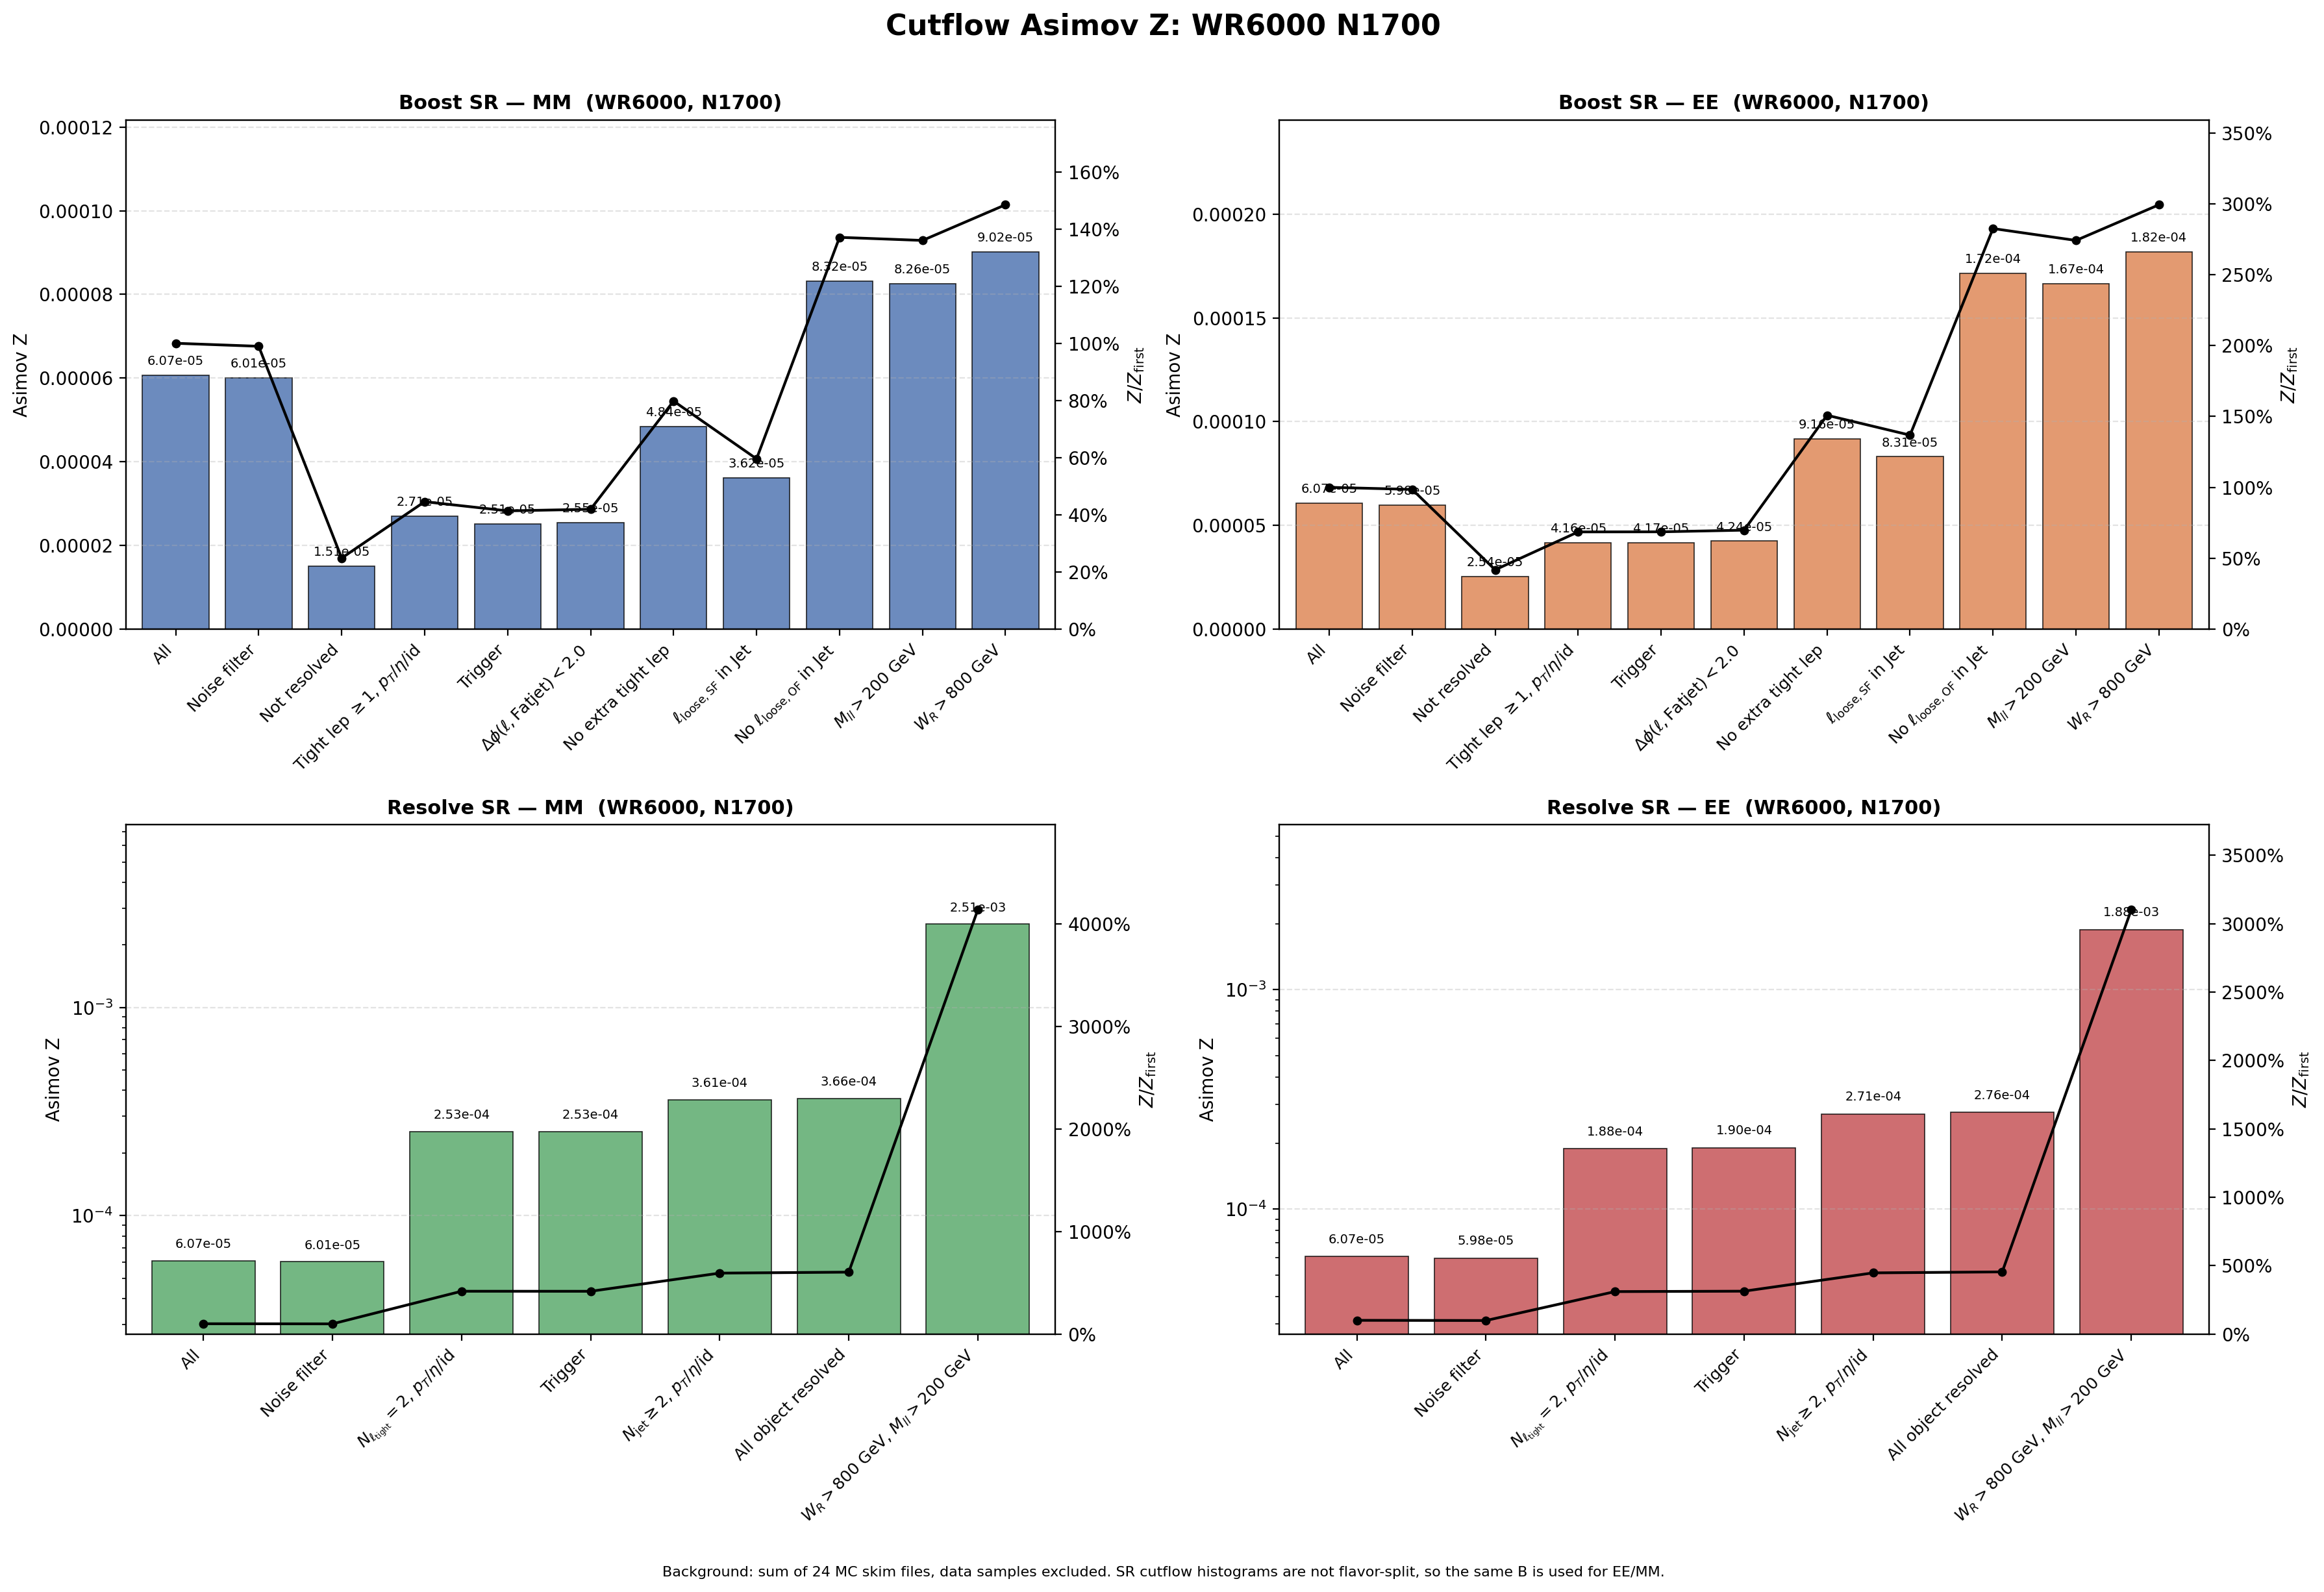

The file beside this chart, header and first rows:
region, flavor, cut_index, cut, signal, background, asimov_z, z_over_first, z_reduction_percent
Boost, MM, 1, All, 1.075, 3.1357246e+08, 6.0733605e-05, 1, 0
Boost, MM, 2, Noise filter, 1.064, 3.1357246e+08, 6.009545e-05, 0.9895, 1.051
Boost, MM, 3, Not resolved, 0.2605, 2.9820904e+08, 1.5085323e-05, 0.2484, 74.9
Boost, MM, 4, Tight lep $\geq 1$, $p_T$/$\eta$/id, 0.2526, 87065621, 2.7068651e-05, 0.4457, -79.44
Boost, MM, 5, Trigger, 0.2339, 86727962, 2.5118437e-05, 0.4136, 7.205
Boost, MM, 6, $\Delta\phi(\ell,\mathrm{Fatjet})<2.0$, 0.2329, 83676742, 2.5461752e-05, 0.4192, -1.367
Boost, MM, 7, No extra tight lep, 0.05117, 1115599, 4.8449297e-05, 0.7977, -90.28
Boost, MM, 8, $\ell_{\mathrm{loose,SF}}$ in Jet, 0.03743, 1070859, 3.6173092e-05, 0.5956, 25.34
Boost, MM, 9, No $\ell_{\mathrm{loose,OF}}$ in Jet, 0.02661, 102208, 8.3246367e-05, 1.371, -130.1
Boost, MM, 10, $M_{ll}>200$ GeV, 0.02621, 100736, 8.2588018e-05, 1.36, 0.7908
Boost, MM, 11, $W_R>800$ GeV, 0.02621, 84513, 9.0167003e-05, 1.485, -9.177
Boost, EE, 1, All, 1.075, 3.1357246e+08, 6.0733612e-05, 1, 0
Boost, EE, 2, Noise filter, 1.06, 3.1357246e+08, 5.9837353e-05, 0.9852, 1.476
Boost, EE, 3, Not resolved, 0.4385, 2.9820904e+08, 2.5394473e-05, 0.4181, 57.56
Boost, EE, 4, Tight lep $\geq 1$, $p_T$/$\eta$/id, 0.3885, 87065621, 4.1633183e-05, 0.6855, -63.95
Boost, EE, 5, Trigger, 0.3881, 86727962, 4.1669607e-05, 0.6861, -0.08749
Boost, EE, 6, $\Delta\phi(\ell,\mathrm{Fatjet})<2.0$, 0.3877, 83676742, 4.2380544e-05, 0.6978, -1.706
Boost, EE, 7, No extra tight lep, 0.09676, 1115599, 9.1611207e-05, 1.508, -116.2
Boost, EE, 8, $\ell_{\mathrm{loose,SF}}$ in Jet, 0.08599, 1070859, 8.3097732e-05, 1.368, 9.293
Boost, EE, 9, No $\ell_{\mathrm{loose,OF}}$ in Jet, 0.05486, 102208, 0.0001716, 2.826, -106.5
Boost, EE, 10, $M_{ll}>200$ GeV, 0.05285, 100736, 0.0001665, 2.742, 2.967
Boost, EE, 11, $W_R>800$ GeV, 0.05285, 84513, 0.0001818, 2.993, -9.177
Resolve, MM, 1, All, 1.075, 3.1357246e+08, 6.0733605e-05, 1, 0
Resolve, MM, 2, Noise filter, 1.064, 3.1357246e+08, 6.009545e-05, 0.9895, 1.051
Resolve, MM, 3, $N_{\ell_{\rm tight}}=2$, $p_T$/$\eta$/i…, 0.8276, 10678094, 0.0002533, 4.17, -321.5
Resolve, MM, 4, Trigger, 0.8181, 10454697, 0.000253, 4.166, 0.09956
Resolve, MM, 5, $N_{\rm jet}\geq 2$, $p_T$/$\eta$/id, 0.7535, 4365292, 0.0003607, 5.938, -42.54
Resolve, MM, 6, All object resolved, 0.7525, 4216375, 0.0003665, 6.034, -1.618
Resolve, MM, 7, $W_R>800$ GeV, $M_{ll}>200$ GeV, 0.7387, 86381, 0.002514, 41.39, -585.8
Resolve, EE, 1, All, 1.075, 3.1357246e+08, 6.0733612e-05, 1, 0
Resolve, EE, 2, Noise filter, 1.06, 3.1357246e+08, 5.9837353e-05, 0.9852, 1.476
Resolve, EE, 3, $N_{\ell_{\rm tight}}=2$, $p_T$/$\eta$/i…, 0.6154, 10678094, 0.0001883, 3.101, -214.7
Resolve, EE, 4, Trigger, 0.6148, 10454697, 0.0001902, 3.131, -0.9669
Resolve, EE, 5, $N_{\rm jet}\geq 2$, $p_T$/$\eta$/id, 0.5672, 4365292, 0.0002715, 4.47, -42.75
Resolve, EE, 6, All object resolved, 0.5664, 4216375, 0.0002758, 4.542, -1.618
Resolve, EE, 7, $W_R>800$ GeV, $M_{ll}>200$ GeV, 0.5538, 86381, 0.001884, 31.03, -583.1
